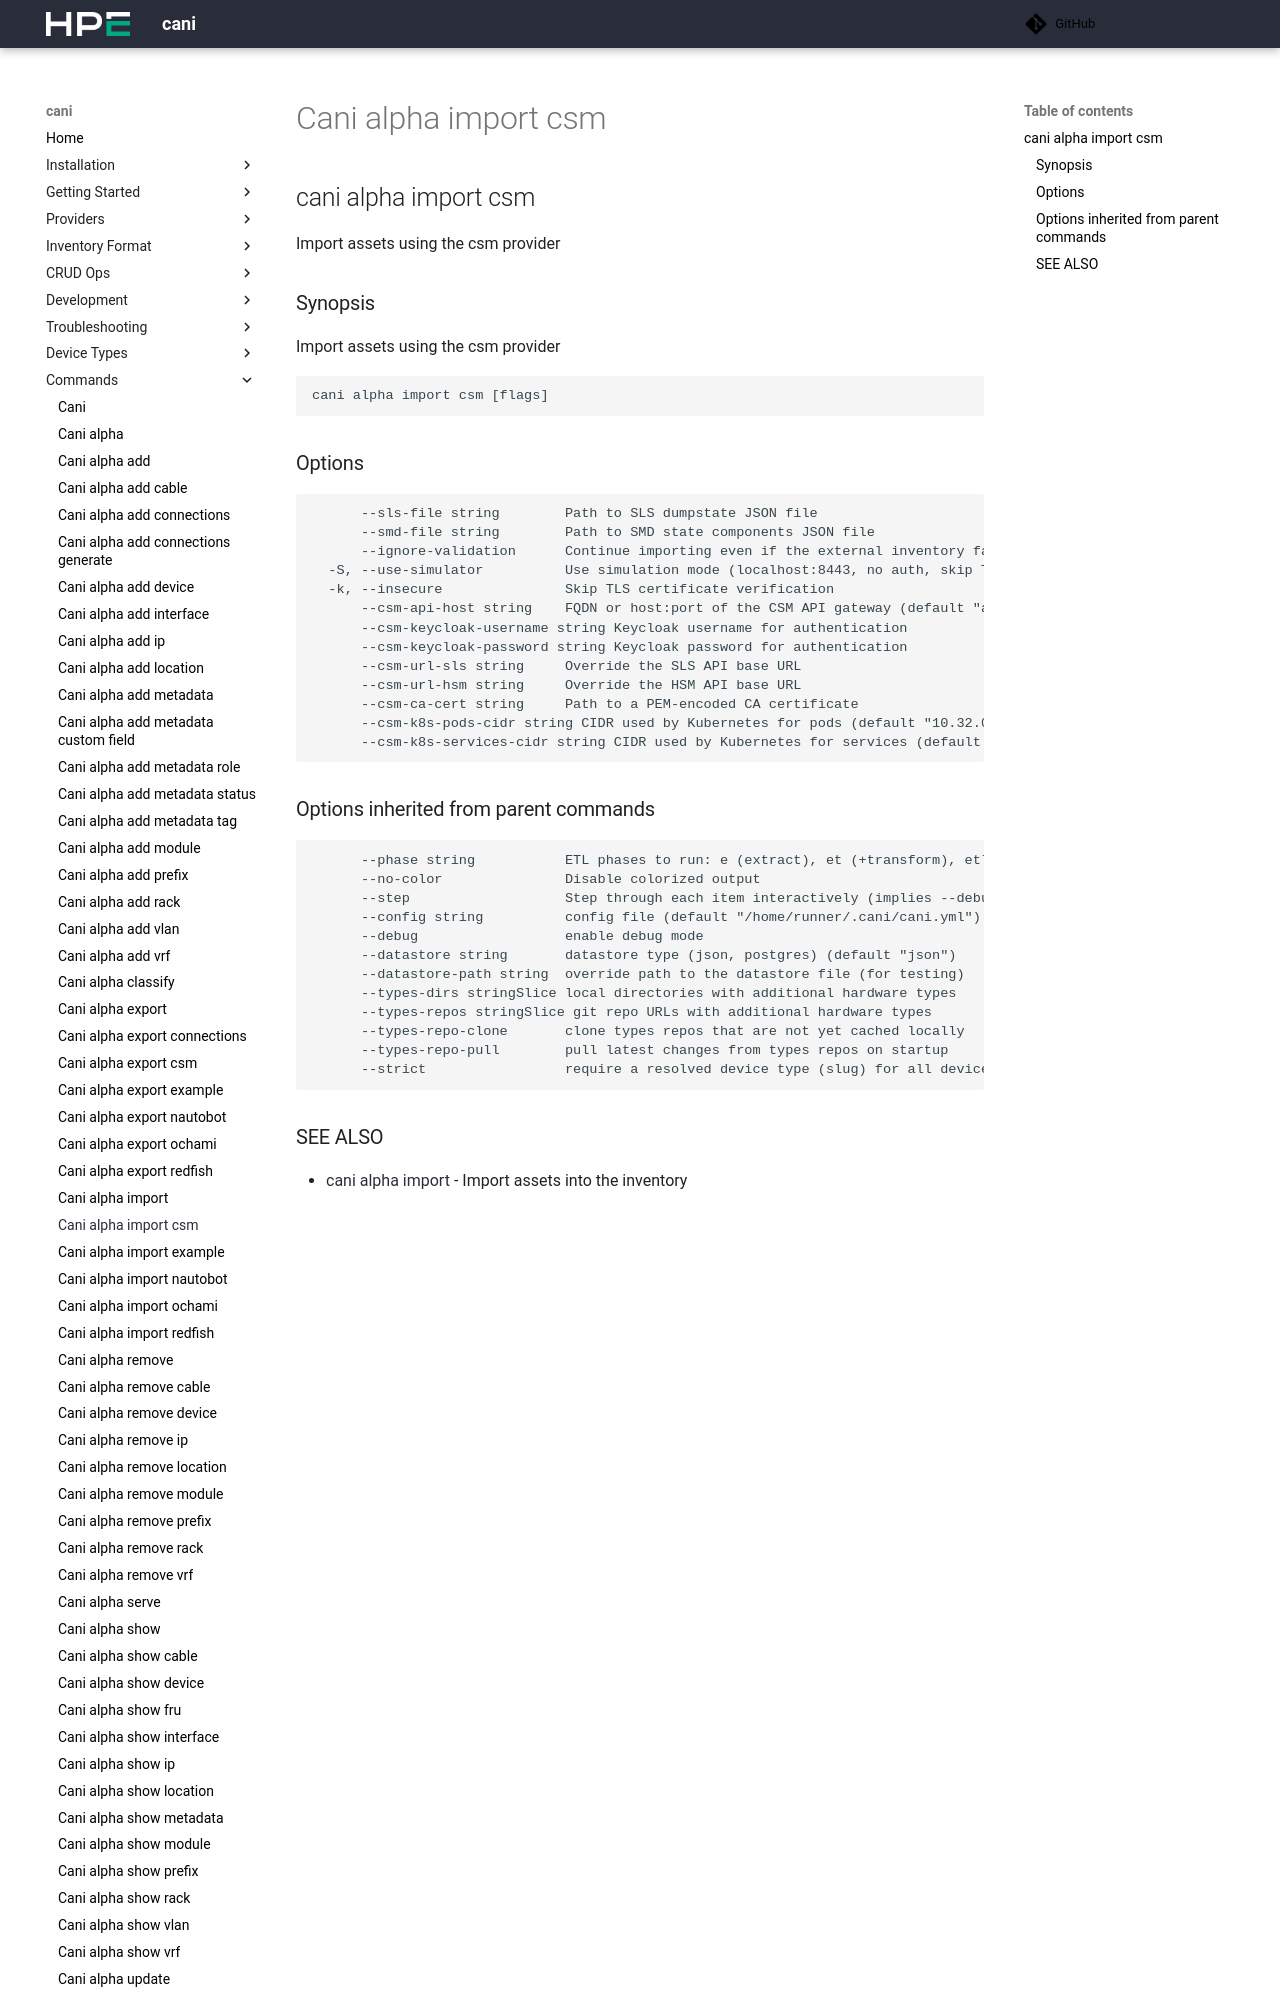

repository: Cray-HPE/cani · page: v0.8.3/commands/cani_alpha_import_csm/index.html · generator: mkdocs

## cani alpha import csm

Import assets using the csm provider

```
cani alpha import csm [flags]
```

### Options

```
      --csm-api-host string            FQDN or host:port of the CSM API gateway (default "api-gw-service.local")
      --csm-ca-cert string             Path to a PEM-encoded CA certificate
      --csm-k8s-pods-cidr string       CIDR used by Kubernetes for pods (default "10.32.0.0/12")
      --csm-k8s-services-cidr string   CIDR used by Kubernetes for services (default "10.16.0.0/12")
      --csm-keycloak-password string   Keycloak password for authentication
      --csm-keycloak-username string   Keycloak username for authentication
      --csm-url-hsm string             Override the HSM API base URL
      --csm-url-sls string             Override the SLS API base URL
  -h, --help                           help for csm
      --ignore-validation              Continue importing even if the external inventory fails validation
  -k, --insecure                       Skip TLS certificate verification
      --sls-file string                Path to SLS dumpstate JSON file
      --smd-file string                Path to SMD state components JSON file
  -S, --use-simulator                  Use simulation mode (localhost:8443, no auth, skip TLS verification)
```
